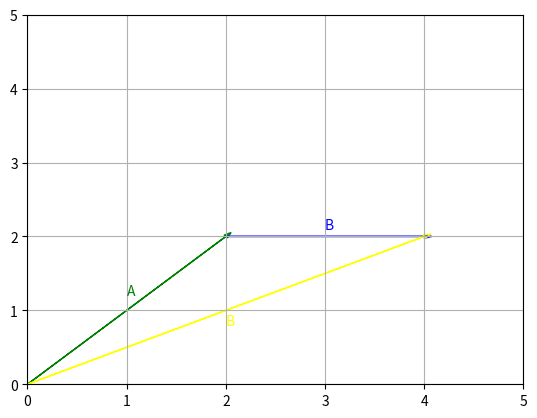

Recreate this plot in Python.
import numpy as np
import matplotlib.pyplot as plt

# Define the vectors
plt.arrow(0, 0, 2, 2, ec ='green', head_width = 0.05)
plt.annotate('A',xy=(1,1.2), color='green')
plt.arrow(2, 2, 2, 0, ec ='blue', head_width = 0.05)
plt.annotate('B',xy=(3,2.1), color='blue')
plt.arrow(0, 0, 4, 2, ec ='yellow', head_width = 0.05)
plt.annotate('B',xy=(2,0.80), color='yellow')
plt.xlim(0,5)
plt.ylim(0,5)
plt.grid(True)
plt.show()
